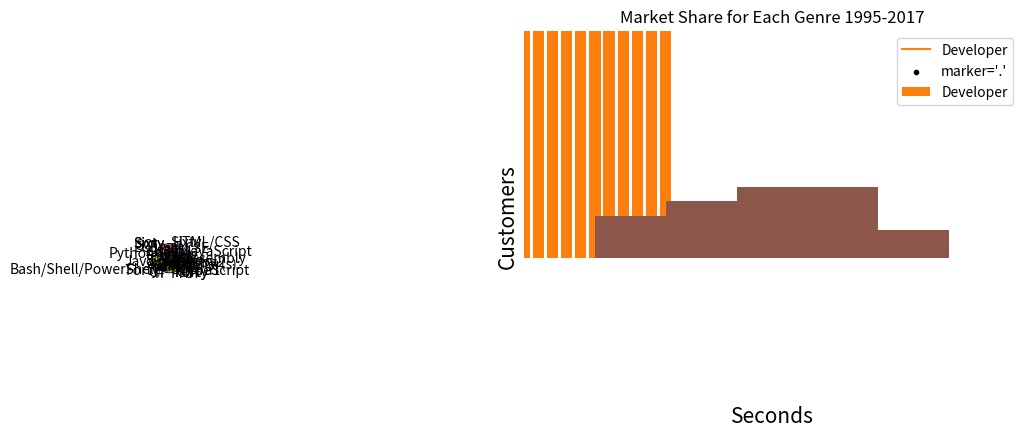

This figure's Python source:
"""
Basics of Matplotlib
    Line Plot
    Scatter Plot
    Bar Chart
    Pie Chart
    Histogram
    Box Plot
"""

# www.https://matplotlib.org/gallery/index.html



import matplotlib
matplotlib.__version__



from matplotlib import pyplot as plt
# Stackoverflow Annual Developer Day Survey

# Age of the developer
x = [25,26,27,28,29,30,31,32,33,34,35]  

# Median Salary of the developer
y = [38496,42000,46752,49320,53200,56000,62316,64928,67317,68748,73752]


plt.plot(x,y)
plt.show()







# Setting the X Label 
plt.xlabel("Ages")

# Setting the Y Label
plt.ylabel("Median Salary (USD)")

plt.title("Median Salary (USD) by Age")
#plt.title("Median Salary (USD) by Age", fontname='Ubuntu', fontsize=14, fontstyle='italic', fontweight='bold')

# Displaying the Grid
plt.grid(True)

# Changing the x axes limits of the scale
plt.xlim(25, 35)

# Changing the y axes limits of the scale
plt.ylim(35000, 75000)

# Or
plt.axis([25, 35, 35000, 75000]);

# Putting a label for the points in the legend
plt.plot(x,y,label='Developer')

plt.legend()

plt.show()







# Setting the style of the plotting
# main visual aspects of the plot such as xticks, legends and labels. 
plt.style.available

#plt.style.use('classic')
#plt.style.use('ggplot')
#plt.style.use('seaborn')
#plt.style.use('fivethirtyeight')
#plt.style.use('grayscale')
#plt.xkcd()

 

#Changing the Color,marker and Line Style
plt.plot(x, y,'k-X')  # 'b-X'  Using Format String techniques (marker,line style,color)
                      

# Changing the marker of the line
plt.plot(x, y, marker='o') # o  .  , x  +  v  ^  <  >  s d 
                     
# Changing the color of the line
plt.plot(x, y, color='green') # #000000    k is for black

# Changing the style of the line
plt.plot(x, y, linestyle='dashed') # solid dashed  dashdot dotted
                                   # -- -. - 

# Changing the width of the line
plt.plot(x, y, linewidth=5) 


plt.show()

plt.savefig("scatter.jpg")





"""
Plotting a Scatter Plot
"""


# For Plotting Scatter Plot
plt.plot(x, y, 'gs') 

# Showing the points on the graph
plt.scatter(x, y)
#plt.scatter(x, y, marker='o')

# Scatter Plot with scatter method 
# o  .  , x  +  v  ^  <  >  s d 
plt.scatter(x, y, marker='.', color='black',label="marker='{0}'".format('.')); 


plt.show()

      

"""
Converting a Line to Bar chart
"""

from matplotlib import pyplot as plt

# Age of the developer
x = [25,26,27,28,29,30,31,32,33,34,35]  

# Median Salary of the developer
y = [38496,42000,46752,49320,53200,56000,62316,64928,67317,68748,73752]

# Setting the X Label 
plt.xlabel("Ages")

# Setting the Y Label
plt.ylabel("Median Salary (USD)")

plt.title("Median Salary (USD) by Age")

# Change the plot funciton to Bar function Vertically
plt.bar(x,y,label='Developer')

plt.legend()

plt.show()



"""
Plotting a Bar chart
"""
import matplotlib.pyplot as plt
 
labels = ('Python', 'C++', 'Java', 'Perl', 'Scala', 'Lisp')
x_index = [0,1,2,3,4,5]

performance = [10,8,6,4,2,1]


# indexes is the first parameter 
plt.bar(x_index, performance, width = 0.8, align='center', alpha=1.0)

# First Parameters is the indexes and second paramters is the labels
plt.xticks(x_index, labels)

plt.ylabel('Usage')

plt.title('Programming Language Usage')
 
plt.show()





"""
Advanced Example of Bar Chart
"""
	
import matplotlib.pyplot as plt

 
# 14 categories of movies
label = ['Adventure', 'Action', 'Drama', 'Comedy', \
         'Thriller/Suspense', 'Horror', 'Romantic Comedy', 'Musical', \
         'Documentary', 'Black Comedy', 'Western', 'Concert/Performance', \
         'Multiple Genres', 'Reality']
index = [0,1,2,3,4,5,6,7,8,9,10,11,12,13]
 
no_movies = [941,854,4595,2125,942,509,548,149,1952,161,64,61,35,5]



plt.bar(index, no_movies)
plt.xlabel('Genre', fontsize=15)
plt.ylabel('No of Movies', fontsize=15)
plt.xticks(index, label, fontsize=10, rotation=45)
plt.title('Market Share for Each Genre 1995-2017')
plt.show()






"""
Pie chart, where the slices will be ordered and plotted counter-clockwise:
Shows the proportions 
"""

import matplotlib.pyplot as plt
#plt.style.use('fivethirtyeight')

slices = [60,40]
plt.pie(slices)
plt.show()




import matplotlib.pyplot as plt
#plt.style.use('fivethirtyeight')

slices = [120,80] 
labels = ['Sixty','Forty']
plt.pie(slices,labels=labels)
plt.show()



# Some Seperators 
import matplotlib.pyplot as plt
#plt.style.use('fivethirtyeight')

slices = [120,80] 
labels = ['Sixty','Forty']
plt.pie(slices,labels=labels, wedgeprops={'edgecolor':'black'})
plt.show()



# Colors 
# Colors:
# Blue = #008fd5
# Red = #fc4f30
# Yellow = #e5ae37
# Green = #6d904f

import matplotlib.pyplot as plt
#plt.style.use('fivethirtyeight')

slices = [120,80,30,20] 
labels = ['Sixty','Forty','Extra1','Extra2']
colors =['blue','red','yellow','green']
#colors =['#008fd5','#fc4f30','#e5ae37','#6d904f']

plt.pie(slices,labels=labels, colors=colors, wedgeprops={'edgecolor':'black'})

plt.show()



import matplotlib.pyplot as plt
#plt.style.use('fivethirtyeight')          
labels = ('CSE', 'ECE', 'IT', 'EE')
slices = [15, 30, 25, 10]
explode = (0.1, 0, 0, 0)  # explode 1st slice to 10% of the radius

plt.pie(slices, explode=explode,labels=labels, autopct='%.0f%%')
plt.axis('equal')  # Equal aspect ratio ensures that pie is drawn as a circle.
plt.show()



# Pie Chart does not look good when comparing more than 5 data 
# Better to use Bar Chart

import matplotlib.pyplot as plt
#plt.style.use('fivethirtyeight')
# Language Popularity
slices = [59219, 55466, 47544, 36443, 35917, 31991, 27097, 23030, 20524, 18523, 18017, 7920, 7331, 7201, 5833]
labels = ['JavaScript', 'HTML/CSS', 'SQL', 'Python', 'Java', 'Bash/Shell/PowerShell', 'C#', 'PHP', 'C++', 'TypeScript', 'C', 'Other(s):', 'Ruby', 'Go', 'Assembly']

plt.pie(slices, labels=labels, autopct='%1.1f%%', shadow=True, startangle=0)

plt.axis('equal')  # Equal aspect ratio ensures that pie is drawn as a circle.
plt.show()

          
          
        



"""
Histogram - Bar Graph of Frequency 

A histogram is used to summarize discrete or continuous data. 
In other words, it provides a visual interpretation of numerical data by 
showing the number of data points that fall within a specified range of 
values (called "bins").
However, a histogram, unlike a vertical bar graph, shows no gaps between the bars.


X Axis = width = Class Interval
Y Axis = height = Frequency

Creating a histogram provides a visual representation of data distribution.
The median and distribution of the data can be determined by a histogram.
It can show any outliers or gaps in the data.

Types of Distribution
1. Normal distribution
    Points on one side of the average are as likely to occur as on the other 
    side of the average

2. Bimodal distribution
    There are two peaks
    The data should be separated and analyzed as separate normal distributions
    
3. Right-skewed distribution
    A large number of the data values occur on the left side 

4. Left-skewed distribution
    A large number of the data values occur on the right side

5. Random distribution
    Has several peaks

"""


"""
[redacted]
[redacted]
for a client to be served by a customer service representative are too long. 
[redacted]

Write down the wait times spent by 20 customers
[43.1,35.6,37.6,45.3,43.5,40.3,50.2,47.3,31.2,42.2,45.5,30.3,31.4,35.6,45.2,
54.1,45.6,36.5,43.1]

# [25 to 30]                                          [0]
# [30 to 35]     30.3, 31.2, 31.4                     [3]
# [35 to 40]     35.6, 35.6, 36.5, 37.6               [4]
# [40 to 45]     40.3, 42.2, 43.1, 43.1, 43.5         [5]
# [45 to 50]     45.2, 45.3, 45.5, 45.6, 47.3         [5]
# [50 to 55]     50.2, 54.1                           [2]
# [55 to 60]                                          [0]


"""



import matplotlib.pyplot as plt
# Customers wait times in seconds ( n = 20 customers )
customerWaitTime = [43.1,35.6,37.6,45.3,43.5,40.3,50.2,47.3,31.2,42.2,45.5,30.3\
                    ,31.4,35.6,45.2,54.1,45.6,36.5,43.1]

customerWaitTime.sort()
print (customerWaitTime)
# [30.3, 31.2, 31.4, 35.6, 35.6, 36.5, 37.6, 40.3, 42.2, 43.1, 43.1, 43.5, 45.2,
# 45.3, 45.5, 45.6, 47.3, 50.2, 54.1]

# [25 to 30]                                          [0]
# [30 to 35]     30.3, 31.2, 31.4                     [3]
# [35 to 40]     35.6, 35.6, 36.5, 37.6               [4]
# [40 to 45]     40.3, 42.2, 43.1, 43.1, 43.5         [5]
# [45 to 50]     45.2, 45.3, 45.5, 45.6, 47.3         [5]
# [50 to 55]     50.2, 54.1                           [2]
# [55 to 60]                                          [0]


# [redacted]
 
plt.hist(customerWaitTime,bins=[25,30,35,40,45,50,55,60]) 

plt.axis([25, 60, 0, 6]) 
plt.xlabel('Seconds')
plt.ylabel('Customers')
plt.show()
